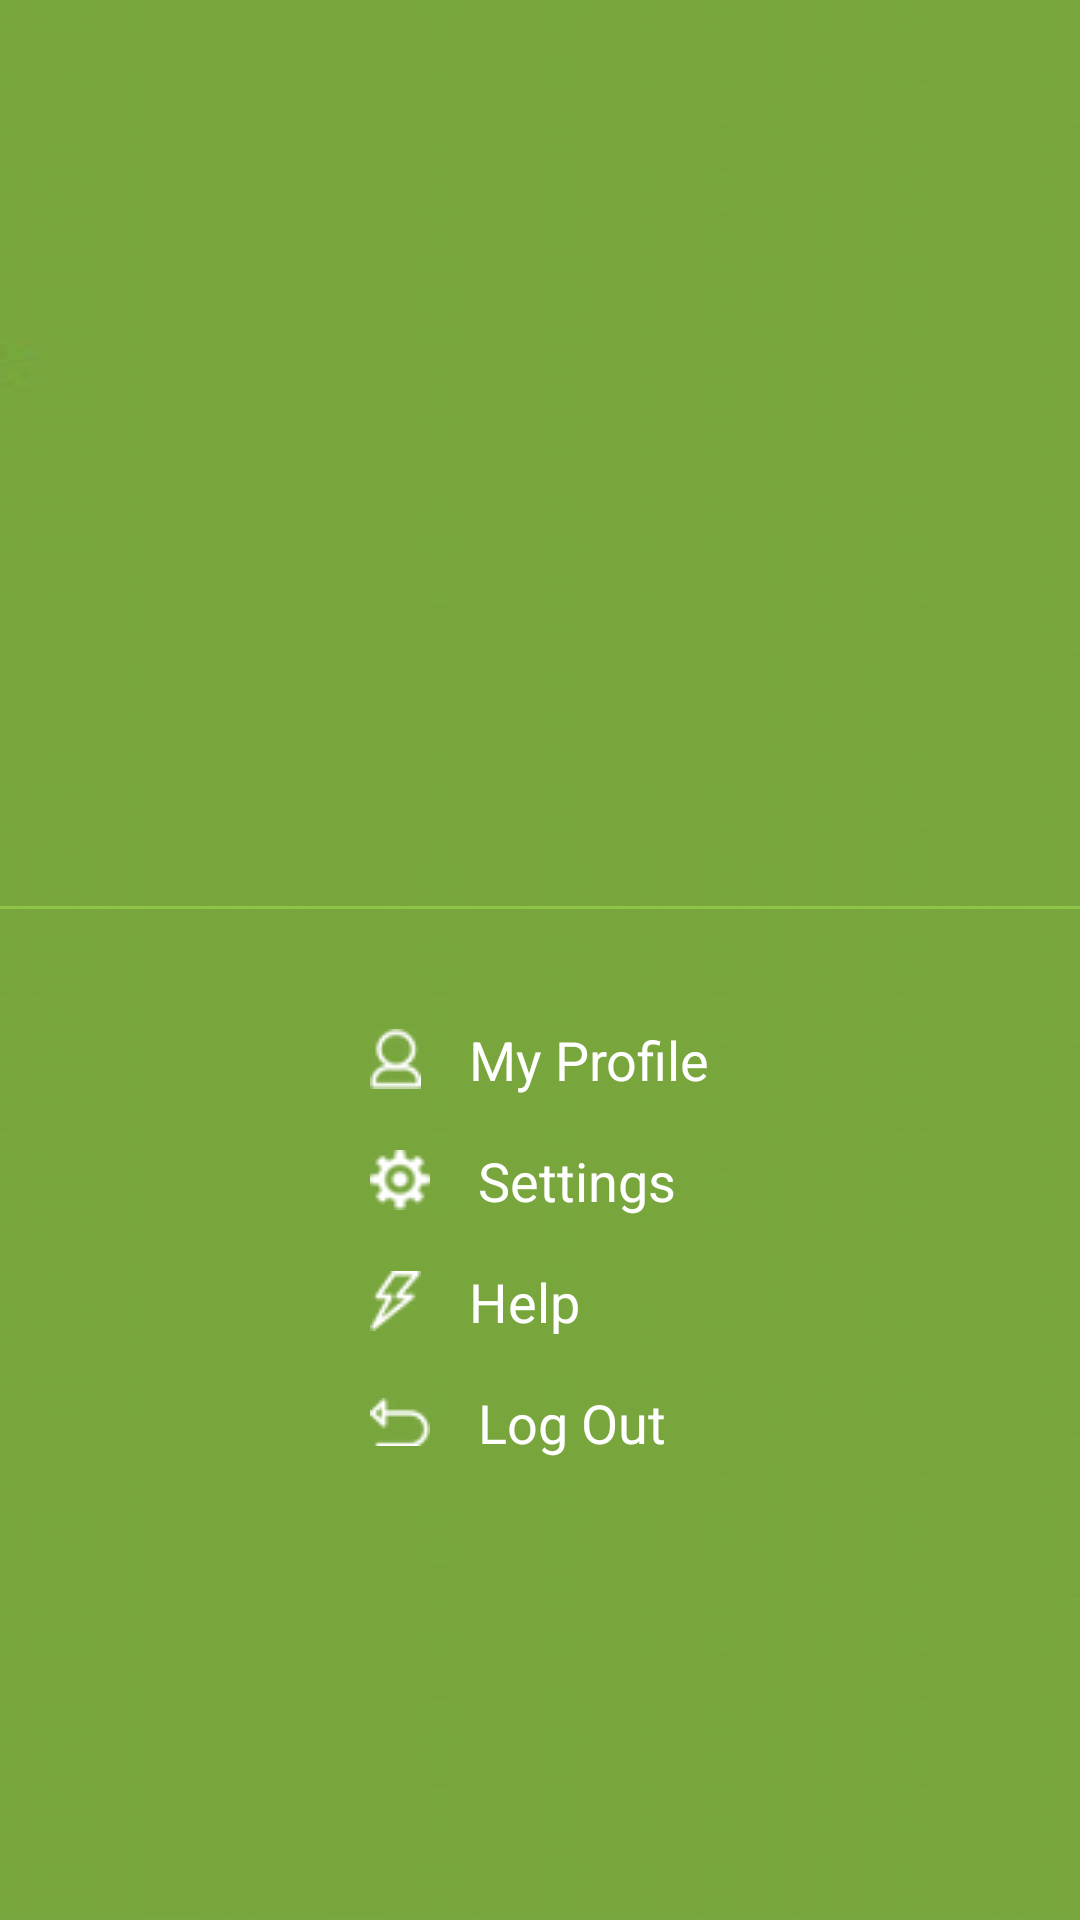

Android layout source for this screen:
<!-- AndroidManifest.xml: application theme AppTheme -->
<!-- res/layout/side_menu.xml -->
<?xml version="1.0" encoding="utf-8"?>
<LinearLayout xmlns:android="http://schemas.android.com/apk/res/android"
    android:id="@+id/menu"
    android:layout_width="150dp"
    android:layout_height="match_parent"
    android:background="@drawable/side_menu_background"
    android:orientation="vertical">

    <RelativeLayout
        android:layout_width="wrap_content"
        android:layout_height="wrap_content"
        android:layout_gravity="center_horizontal">

        <ImageView
            android:visibility="gone"
            android:id="@+id/userProfilePicIVBack"
            android:layout_centerInParent="true"
            android:layout_width="150dp"
            android:layout_height="150dp"
            android:layout_marginBottom="50dp"
            android:layout_marginTop="50dp"
            android:background="@drawable/sing_in_circle" />

        <ImageView
            android:layout_centerInParent="true"
            android:id="@+id/userProfilePicIV"
            android:layout_width="120dp"
            android:layout_height="120dp"
            android:layout_marginBottom="50dp"
            android:layout_marginTop="50dp"
            android:background="@drawable/sing_in_circle" />

    </RelativeLayout>


    <TextView
        android:id="@+id/userNameTV"
        android:layout_width="wrap_content"
        android:layout_height="wrap_content"
        android:layout_gravity="center_horizontal"
        android:layout_marginBottom="8dp"
        android:textColor="@color/white"
        android:textSize="20sp" />

    <TextView
        android:id="@+id/userEmailTV"
        android:layout_width="wrap_content"
        android:layout_height="wrap_content"
        android:layout_gravity="center_horizontal"
        android:layout_marginBottom="20dp"
        android:textColor="@color/white"
        android:textSize="20sp" />

    <View
        android:layout_width="fill_parent"
        android:layout_height="1dp"
        android:layout_marginBottom="30dp"
        android:background="@color/appColor" />


    <LinearLayout
        android:layout_width="wrap_content"
        android:layout_height="wrap_content"
        android:layout_gravity="center_horizontal"
        android:orientation="vertical">

        <TextView
            android:id="@+id/myProfileTV"
            android:layout_width="wrap_content"
            android:layout_height="wrap_content"
            android:drawablePadding="16dp"
            android:padding="8dp"
            android:text="My Profile"
            android:drawableLeft="@drawable/myprofile"
            android:textColor="@color/white"
            android:textSize="18sp" />

        <TextView
            android:id="@+id/settingsTV"
            android:layout_width="wrap_content"
            android:layout_height="wrap_content"
            android:drawableLeft="@drawable/settings"
            android:drawablePadding="16dp"
            android:padding="8dp"
            android:text="Settings"
            android:textColor="@color/white"
            android:textSize="18sp" />

        <TextView
            android:id="@+id/helpTV"
            android:layout_width="wrap_content"
            android:layout_height="wrap_content"
            android:drawableLeft="@drawable/flash"
            android:drawablePadding="16dp"
            android:padding="8dp"
            android:text="Help"
            android:textColor="@color/white"
            android:textSize="18sp" />

        <TextView
            android:id="@+id/logOutTV"
            android:layout_width="wrap_content"
            android:layout_height="wrap_content"
            android:drawableLeft="@drawable/logoff"
            android:drawablePadding="16dp"
            android:padding="8dp"
            android:text="Log Out"
            android:textColor="@color/white"
            android:textSize="18sp" />
    </LinearLayout>
</LinearLayout>
<!-- resources referenced by this layout -->
<resources>
  <color name="appColor">#8ec549</color>
  <color name="white">#ffffff</color>
  <!-- drawable flash: png bitmap (drawable, 452659 bytes) -->
  <!-- drawable logoff: png bitmap (drawable, 452623 bytes) -->
  <!-- drawable myprofile: png bitmap (drawable, 452724 bytes) -->
  <!-- drawable settings: png bitmap (drawable, 452796 bytes) -->
  <!-- drawable side_menu_background: png bitmap (drawable, 23399 bytes) -->
  <style name="AppTheme" parent="Theme.AppCompat.Light.NoActionBar">
          
      </style>
</resources>
